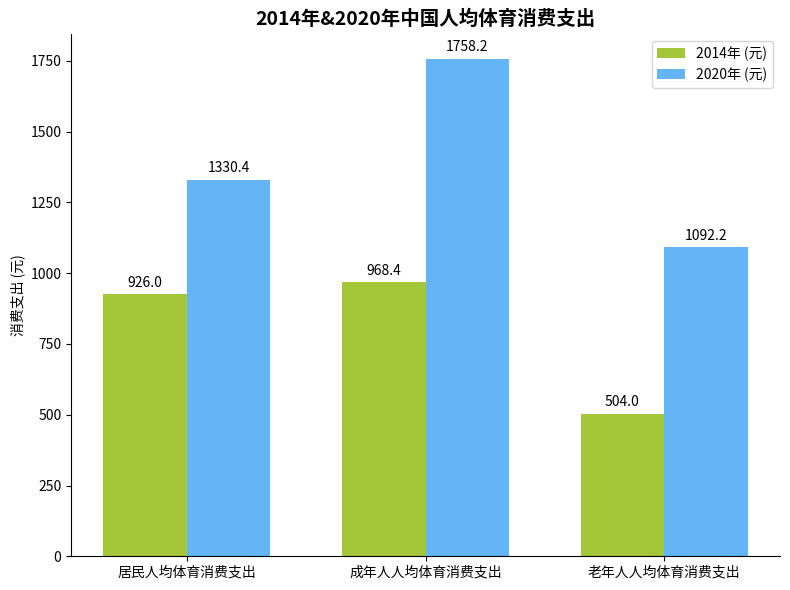

Recreate this plot in Python.
import matplotlib.pyplot as plt
import numpy as np

# 类别
categories = ["居民人均体育消费支出", "成年人人均体育消费支出", "老年人人均体育消费支出"]
# 2014年数据（元），数据大体一致即可
data_2014 = [926.0, 968.4, 504.0]
# 2020年数据（元），数据大体一致即可
data_2020 = [1330.4, 1758.2, 1092.2]

# 柱状图宽度
bar_width = 0.35
# 颜色设置，贴近原图绿色和蓝色
colors = ["#A4C639", "#64B5F6"]

# 创建画布和子图
fig, ax = plt.subplots(figsize=(8, 6))

# 绘制2014年数据柱状图
x = np.arange(len(categories))
bar_2014 = ax.bar(x - bar_width/2, data_2014, width=bar_width, color=colors[0], label="2014年 (元)")
# 绘制2020年数据柱状图
bar_2020 = ax.bar(x + bar_width/2, data_2020, width=bar_width, color=colors[1], label="2020年 (元)")

# 添加2014年数据标注
for bar in bar_2014:
    height = bar.get_height()
    ax.annotate(f'{height}',
                xy=(bar.get_x() + bar.get_width() / 2, height),
                xytext=(0, 3),  # 标注位置调整
                textcoords="offset points",
                ha='center', va='bottom')

# 添加2020年数据标注
for bar in bar_2020:
    height = bar.get_height()
    ax.annotate(f'{height}',
                xy=(bar.get_x() + bar.get_width() / 2, height),
                xytext=(0, 3),  # 标注位置调整
                textcoords="offset points",
                ha='center', va='bottom')

# 设置x轴刻度和标签
ax.set_xticks(x)
ax.set_xticklabels(categories)
# 设置y轴标签
ax.set_ylabel("消费支出 (元)")
# 设置标题
ax.set_title("2014年&2020年中国人均体育消费支出", fontsize=14, fontweight="bold")

# 添加图例
ax.legend()

# 美化图表，隐藏顶部和右侧边框
for spine in ["top", "right"]:
    ax.spines[spine].set_visible(False)

plt.tight_layout()  # 自动调整布局
plt.show()
